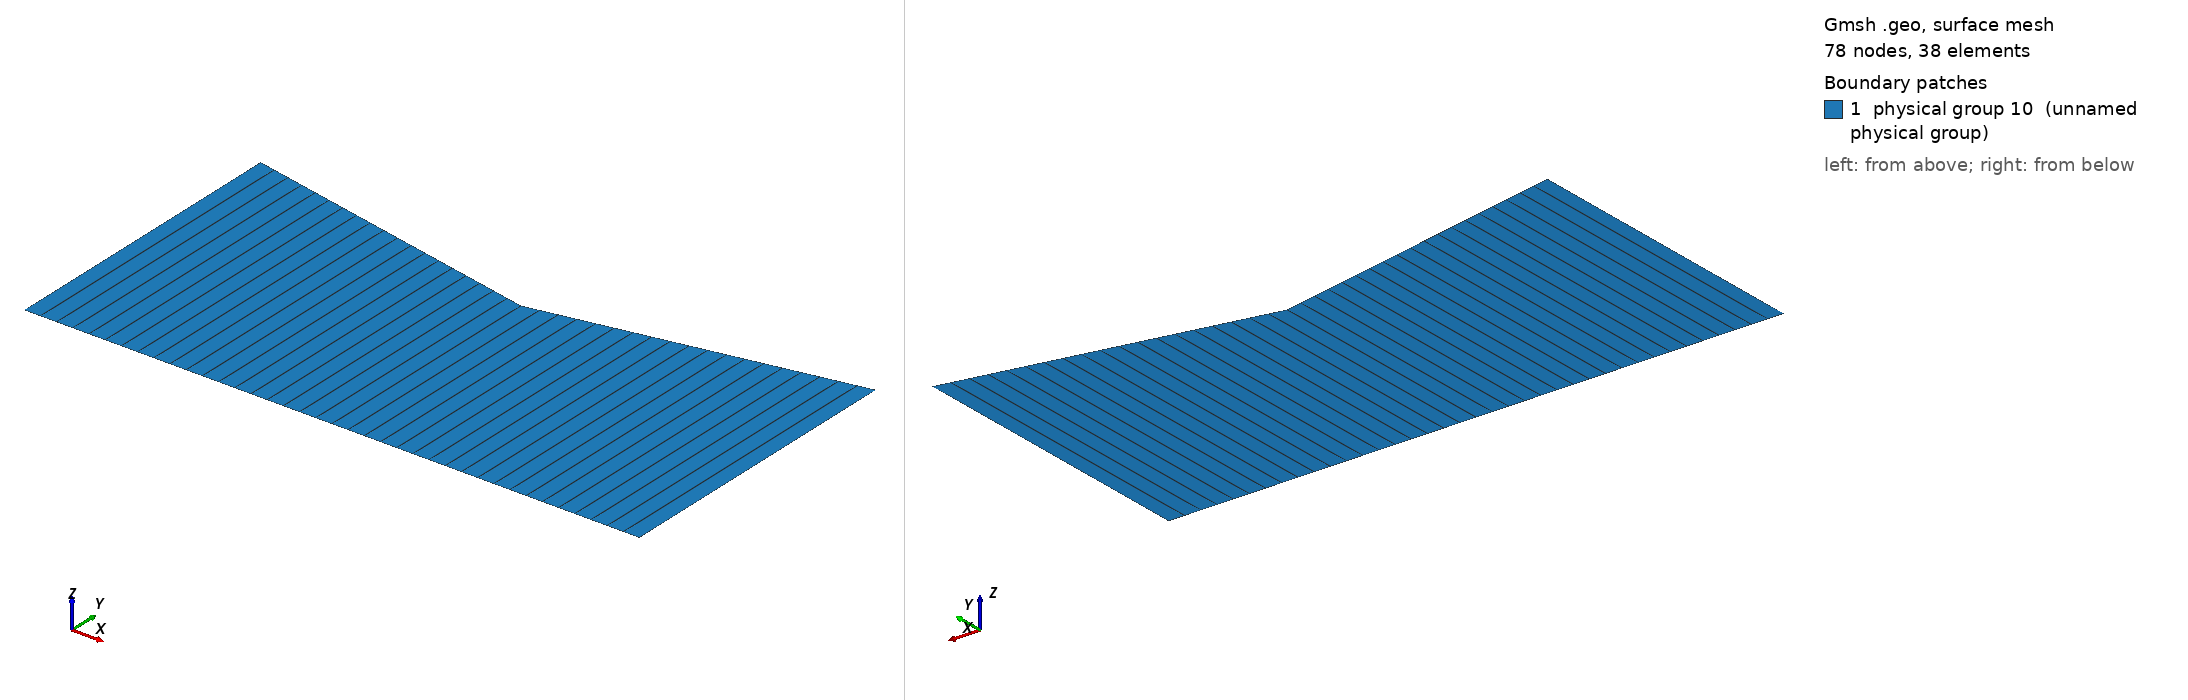

Gmsh geometry script, surface-meshed: 78 nodes, 38 surface elements. Boundary patches (legend numbers): 1 physical group 10 (unnamed physical group). Left view from above one corner, right view from below the opposite corner. Legend entries are the model's physical surfaces. The drawing asked Gmsh for element sizes between 1% and 20% of the model's largest extent; the script's own settings can give other sizes.

=== nozzle2D_nullFlux.geo (drawn) ===
// 2D mesh of a half nozzle

//    rE _                                          
//    rS _ |\__  _  _  _  _  _   
//         |   \__          ___/|
//         |      \__   ___/    |
//    rC _ | _  _  _ \ /        |
//     0 _ |__________|_________|
//
//         <---------><-------->
//             lConv     lDiv    

// Geometry details

// rE _ 4                                         
//      |\__
//      |   \__                                    
// rS _ | _  _ \__ (3)_  _  _   _  _  _  _   6
//      |         \__                (7)____/|
//      |(4)         \__           ____/     |
//      |               \__   ____/          |
// rC _ | _  _  _  _  _  _ \3/               |
//      |                                    |(6)
//      |       "1"      (2)|       "2"      |
//      |                                    |
//  0 _ |___________________|________________|
//      1        (1)        2      (5)       5 
//      <-------------------><------------->
//               lConv             lDiv 

//----------------- DATA -----------------

// Geo parameters
rE = 0.5;
rC = 0.4;
rS = 0.5;
lConv = 0.5;
lDiv = 0.5;

// Number of cells x-dir.
nbxLConv = 20;
nbxLDiv  = 20;

// Number of cells y-dir.
nby = 1;

// Boundary condition numbers
bcAxis = 1;
bcWall = 2;
bcInlet = 3;
bcOutlet = 4;
surfFluid = 10;

//----------------- GEO -----------------

// Geometry convergent
Point(1) = {0, 0, 0};
Point(2) = {lConv, 0, 0};
Point(3) = {lConv, rC, 0};
Point(4) = {0, rE, 0};
Line(1) = {1,2};
Line(2) = {2,3};
Line(3) = {3,4};
Line(4) = {4,1};
Line Loop(1) = {1,2,3,4};
Plane Surface(1) = {1};

// Geometry divergent
Point(5) = {lConv+lDiv, 0, 0};
Point(6) = {lConv+lDiv, rS, 0};
Line(5) = {2,5};
Line(6) = {5,6};
Line(7) = {6,3};
Line Loop(2) = {5,6,7,-2};
Plane Surface(2) = {2};

// Structured mesh
Transfinite Line {1,3} = nbxLConv;
Transfinite Line {5,7} = nbxLDiv;
Transfinite Line {2,4,6} = nby;
Transfinite Surface "*";
Recombine Surface "*";

// Boundary conditions and fluid domain
Physical Line(bcAxis) = {1,5};
Physical Line(bcWall) = {3,7};
Physical Line(bcInlet) = {4};
Physical Line(bcOutlet) = {6};
Physical Surface(surfFluid) = {1,2};
